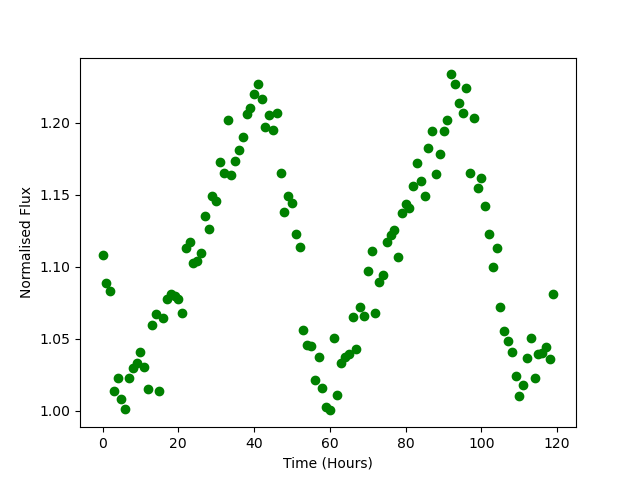

Values plotted in this chart, from the file beside it:
Time, Flux
0.0, 1.108
1.0, 1.088
2.0, 1.083
3.0, 1.013
4.0, 1.023
5.0, 1.008
6.0, 1.001
7.0, 1.023
8.0, 1.029
9.0, 1.033
10.0, 1.041
11.0, 1.03
12.0, 1.015
13.0, 1.06
14.0, 1.067
15.0, 1.013
16.0, 1.064
17.0, 1.077
18.0, 1.081
19.0, 1.08
20.0, 1.078
21.0, 1.068
22.0, 1.113
23.0, 1.117
24.0, 1.103
25.0, 1.104
26.0, 1.11
27.0, 1.135
28.0, 1.126
29.0, 1.149
30.0, 1.146
31.0, 1.173
32.0, 1.165
33.0, 1.202
34.0, 1.163
35.0, 1.173
36.0, 1.181
37.0, 1.19
38.0, 1.206
39.0, 1.21
40.0, 1.22
41.0, 1.227
42.0, 1.217
43.0, 1.197
44.0, 1.205
45.0, 1.195
46.0, 1.206
47.0, 1.165
48.0, 1.138
49.0, 1.149
50.0, 1.144
51.0, 1.123
52.0, 1.114
53.0, 1.056
54.0, 1.046
55.0, 1.045
56.0, 1.021
57.0, 1.037
58.0, 1.016
59.0, 1.003
... 60 more rows
